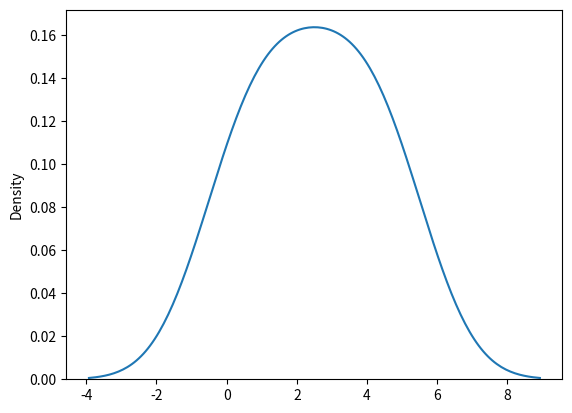

Write Python code to recreate this figure.
import matplotlib.pyplot as plt
import seaborn as sns

# Equivalent a sns.distplot
sns.kdeplot([0, 1, 2, 3, 4, 5])

plt.show()